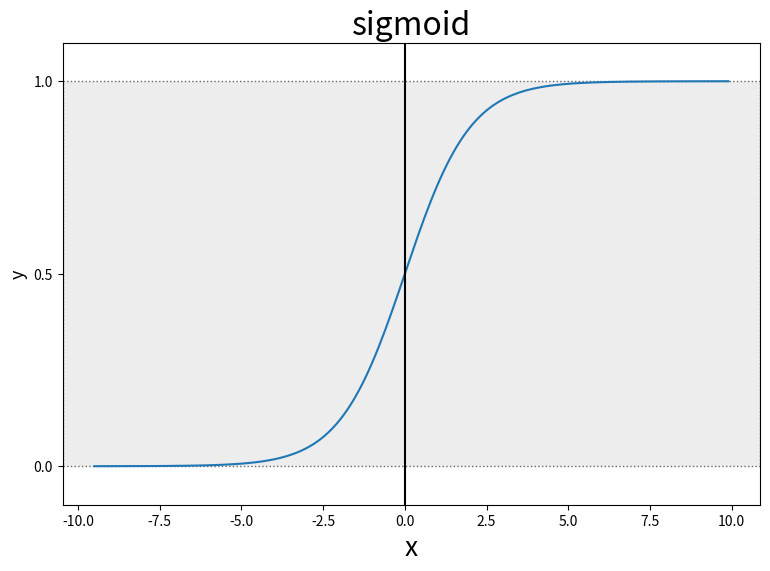

Source code (Python):
import numpy as np
import matplotlib.pyplot as plt

def sigmoid(z):
    return 1 / (1 + np.exp(-z))

z = np.arange(-9.5, 10, 0.1)
y = sigmoid(z)

plt.figure(figsize=(9,6))
plt.plot(z,y)
plt.axvline(0, c='black')
plt.axhspan(.0, 1.0, facecolor='0.93', alpha=1.0, ls=':', edgecolor='0.4')
#plt.axhline(y=.5, color='.3',alpha=1.0, ls=':')
plt.yticks([.0, .5, 1.0])
plt.ylim(-.1, 1.1)
plt.title('sigmoid', fontsize=23)
plt.xlabel('x', fontsize=19)
plt.ylabel('y', fontsize=13)
